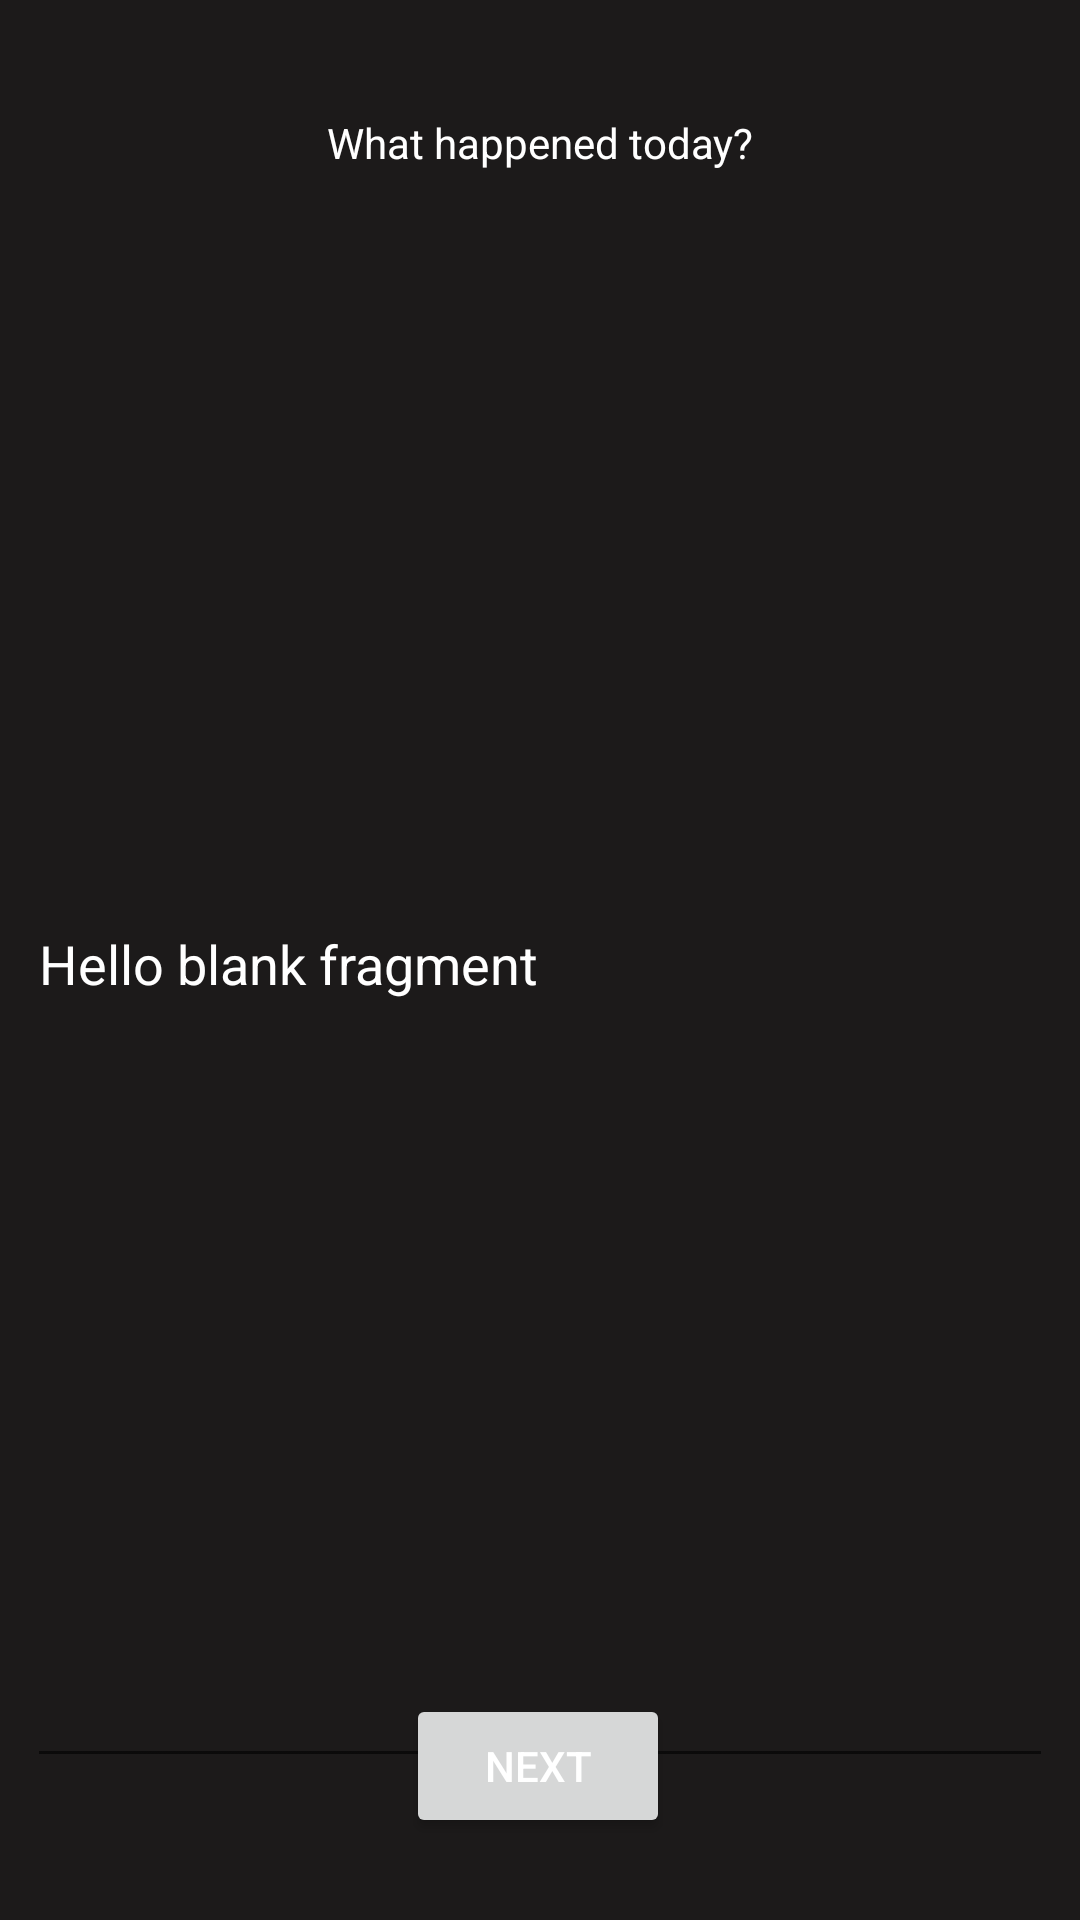

Reconstruct the res/layout file that produces this screen, plus the resources it refers to.
<!-- AndroidManifest.xml: application theme Theme.FeelGood -->
<!-- res/layout/activity_record_journal.xml -->
<?xml version="1.0" encoding="utf-8"?>
<androidx.constraintlayout.widget.ConstraintLayout xmlns:android="http://schemas.android.com/apk/res/android"
    xmlns:app="http://schemas.android.com/apk/res-auto"
    xmlns:tools="http://schemas.android.com/tools"
    android:layout_width="match_parent"
    android:layout_height="match_parent"
    android:background="#1C1A1A"
    tools:context=".RecordJournal">

    <TextView
        android:id="@+id/textView2"
        android:layout_width="wrap_content"
        android:layout_height="wrap_content"
        android:text="@string/record_journal_text1"
        android:textColor="@color/whiteTextColor"
        app:layout_constraintBottom_toBottomOf="parent"
        app:layout_constraintEnd_toEndOf="parent"
        app:layout_constraintStart_toStartOf="parent"
        app:layout_constraintTop_toTopOf="parent"
        app:layout_constraintVertical_bias="0.061" />

    <EditText
        android:id="@+id/editText"
        android:layout_width="342dp"
        android:layout_height="546dp"
        android:text="@string/hello_blank_fragment"
        android:textColor="@color/whiteTextColor"
        app:layout_constraintBottom_toBottomOf="parent"
        app:layout_constraintEnd_toEndOf="parent"
        app:layout_constraintHorizontal_bias="0.492"
        app:layout_constraintStart_toStartOf="parent"
        app:layout_constraintTop_toTopOf="parent"
        app:layout_constraintVertical_bias="0.497" />

    <Button
        android:id="@+id/nxtBtn"
        android:layout_width="wrap_content"
        android:layout_height="wrap_content"
        android:text="@string/record_journal_text2"
        android:textColor="@color/whiteTextColor"
        app:layout_constraintBottom_toBottomOf="parent"
        app:layout_constraintEnd_toEndOf="parent"
        app:layout_constraintHorizontal_bias="0.498"
        app:layout_constraintStart_toStartOf="parent"
        app:layout_constraintTop_toTopOf="parent"
        app:layout_constraintVertical_bias="0.954" />


</androidx.constraintlayout.widget.ConstraintLayout>
<!-- resources referenced by this layout -->
<resources>
  <color name="whiteTextColor">#fff</color>
  <string name="hello_blank_fragment" translatable="false">Hello blank fragment</string>
  <string name="record_journal_text1">What happened today?</string>
  <string name="record_journal_text2">Next</string>
  <style name="Theme.FeelGood" parent="Theme.MaterialComponents.DayNight.NoActionBar">
          
          <item name="colorPrimary">@color/black</item>
          <item name="colorPrimaryVariant">@color/black</item>
          <item name="colorOnPrimary">@color/black</item>
          
          <item name="colorSecondary">@color/black</item>
          <item name="colorSecondaryVariant">@color/black2</item>
          <item name="colorOnSecondary">@color/black</item>
          
          <item name="android:statusBarColor" tools:targetApi="l">?attr/colorPrimaryVariant</item>
          
      </style>
  <color name="black">#FF000000</color>
  <color name="black2">#2C2A2A</color>
</resources>
